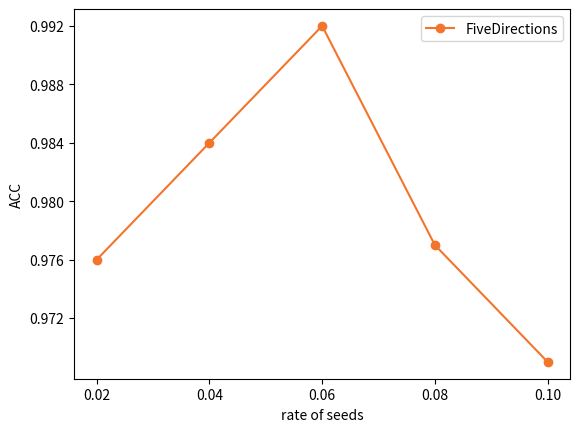

Python code for this plot:
import matplotlib.pyplot as plt

# 示例数据
x = [ 3, 4,5,6,7]
y1 = [0.976, 0.992, 0.992, 0.984, 0.983]
x1 = [0.02,0.04,0.06,0.08,0.1]
y2 = [0.976,0.984,0.992,0.977,0.969]

# 创建图表和轴对象
fig, ax = plt.subplots()

# 绘制多条折线
# ax.plot(x, y1, marker='o',label='FiveDirections')

ax.plot(x1, y2, marker='o',color='#F3752C',label='FiveDirections')
# 添加图例
ax.legend()

# 添加标题和标签
ax.set_xticks(x1)
ax.set_yticks([0.972,0.976,0.980,0.984,0.988,0.992])
# ax.set_xticks(range(min(x), max(x) + 1, 1))
# ax.set_xlabel('number of layers')
ax.set_xlabel('rate of seeds')
ax.set_ylabel('ACC')

# 显示图表
plt.show()